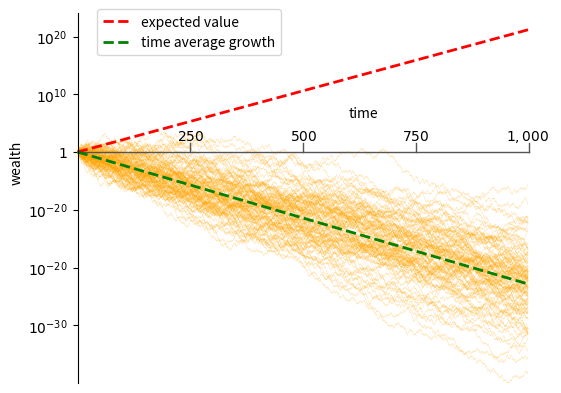

The matplotlib source for this figure:
# -*- coding: utf-8 -*-
"""
Spyder Editor

[redacted]
"""
import numpy as np
import matplotlib.pyplot as plt

N=100   #number of realizations
T=1000  #number of rounds
np.random.seed(1934)

#compute deterministic trajectories
play_round=list(range(T))
x=np.ones([T,N])
expectation=np.power(1.05,play_round)
t_factor=np.sqrt(1.5*0.6)
time_ave=np.power(t_factor,play_round)

#compute stochastic trajectories
for n in range(0,N):
    for t in range(1,T):
        x[t,n]=x[t-1,n]*np.random.choice([0.6,1.5])

#plot figure
fig = plt.figure()
ax = fig.add_subplot(1, 1, 1)

plt.plot(x,color='orange',alpha=.4,linewidth=0.3)           #stochastic trajectories
plt.plot([0, 1000],[1, 1], color='#555555',linewidth=1)     #plot x axis
plt.plot([250, 250],[1, 40], color='#555555',linewidth=1)   #plot x ticks
plt.plot([500, 500],[1, 40], color='#555555',linewidth=1)
plt.plot([750, 750],[1, 40], color='#555555',linewidth=1)
plt.plot([1000, 1000],[1, 40], color='#555555',linewidth=1)
ax.annotate('$250$', xy=(220,50), xytext=(220, 100))        #label x ticks
ax.annotate('$500$', xy=(470,50), xytext=(470, 100))
ax.annotate('$750$', xy=(720,50), xytext=(720, 100))
ax.annotate('$1,000$', xy=(950,50), xytext=(950, 100))
ax.annotate(r'time', xy=(950,50), xytext=(600, 10**6))      #label x axis
ax.annotate(r'wealth',rotation=90, xy=(0,50), xytext=(-150, 10**-5))    #label y axis

plt.plot(expectation,color='r',label=r'expected value',linewidth=2,linestyle='--') #expected value
plt.plot(time_ave,color='g',label=r'time average growth',linewidth=2,linestyle='--') #time-average growth
plt.ylim([np.power(10.,-40),np.power(10.,24)])
plt.yscale('log')

# Move left y-axis and bottom x-axis to centre, passing through (0,0)
ax.spines['left'].set_position('zero')
ax.legend(loc='upper center',bbox_to_anchor=(0.27,1.03))

# Eliminate upper and right axes
ax.spines['right'].set_color('none')
ax.spines['top'].set_color('none')
ax.spines['bottom'].set_color('none')

yticklocs=list([np.double(10**-30),np.double(10**-20),np.double(10**-10),np.double(1),np.double(10**10),np.double(10**20)])
# Show ticks in the left and lower axes only
ax.yaxis.set_ticks_position('left')
plt.yticks(yticklocs,[r'$10^{-30}$',r'$10^{-20}$',r'$10^{-20}$',r'$1$',r'$10^{10}$',r'$10^{20}$'])
plt.tick_params(
    axis='x',          # changes apply to the x-axis
    which='both',      # both major and minor ticks are affected
    bottom=False,      # ticks along the bottom edge are off
    top=False,         # ticks along the top edge are off
    labelbottom=False) # labels along the bottom edge are off

plt.savefig("./Fig2.pdf", bbox_inches='tight')


